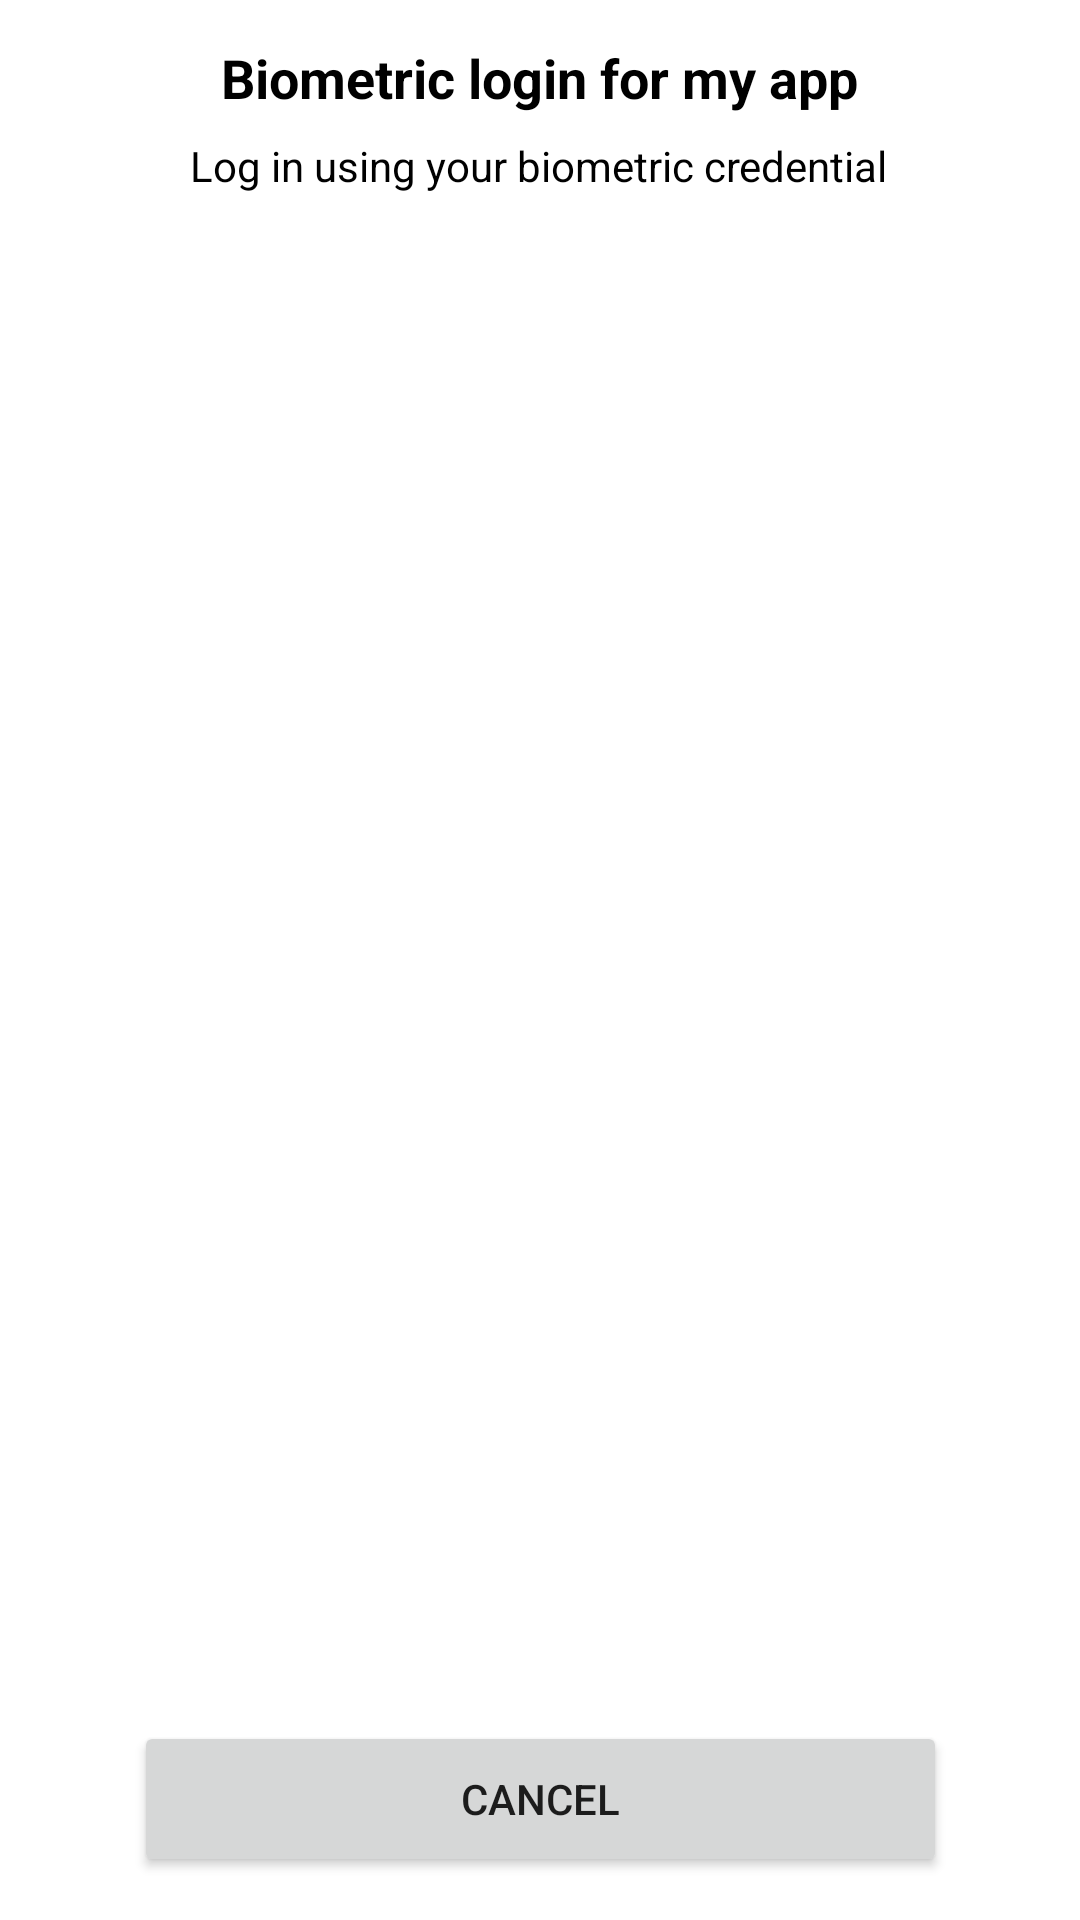

The Android layout XML behind this screen, and the referenced resources:
<!-- AndroidManifest.xml: application theme Theme.Basic_animation -->
<!-- res/layout/fragment_bottom_sheet_dialog.xml -->
<?xml version="1.0" encoding="utf-8"?>
<androidx.constraintlayout.widget.ConstraintLayout
    xmlns:android="http://schemas.android.com/apk/res/android"
    xmlns:app="http://schemas.android.com/apk/res-auto"
    xmlns:tools="http://schemas.android.com/tools"
    android:layout_width="match_parent"
    android:layout_height="match_parent"
    tools:context=".BottomSheetDialogFragment">


    <Button
        android:id="@+id/button2"
        android:layout_width="271dp"
        android:layout_height="52dp"
        android:layout_marginStart="8dp"
        android:layout_marginLeft="8dp"
        android:layout_marginEnd="8dp"
        android:layout_marginRight="8dp"
        android:layout_marginBottom="8dp"
        android:text="cancel"
        app:layout_constraintBottom_toBottomOf="parent"
        app:layout_constraintEnd_toEndOf="parent"
        app:layout_constraintStart_toStartOf="parent"
        app:layout_constraintTop_toBottomOf="@+id/imageView3"
        app:layout_constraintVertical_bias="0.97" />

    <ImageView
        android:id="@+id/imageView3"
        android:layout_width="wrap_content"
        android:layout_height="wrap_content"
        android:layout_marginBottom="112dp"
        android:adjustViewBounds="true"
        android:maxWidth="120dp"
        android:maxHeight="120dp"
        android:minWidth="80dp"
        android:minHeight="80dp"
        android:src="@drawable/finger_print"
        app:layout_constraintBottom_toBottomOf="parent"
        app:layout_constraintEnd_toEndOf="parent"
        app:layout_constraintHorizontal_bias="0.498"
        app:layout_constraintStart_toStartOf="parent"
        app:layout_constraintTop_toBottomOf="@+id/textView2"
        app:layout_constraintVertical_bias="0.581" />

    <TextView
        android:id="@+id/textView"
        android:layout_width="wrap_content"
        android:layout_height="wrap_content"
        android:text="Biometric login for my app"
        android:textColor="@color/black"
        android:textSize="18sp"
        android:textStyle="bold"
        app:layout_constraintBottom_toBottomOf="parent"
        app:layout_constraintEnd_toEndOf="parent"
        app:layout_constraintHorizontal_bias="0.498"
        app:layout_constraintStart_toStartOf="parent"
        app:layout_constraintTop_toTopOf="parent"
        app:layout_constraintVertical_bias="0.022" />

    <TextView
        android:id="@+id/textView2"
        android:layout_width="wrap_content"
        android:layout_height="wrap_content"
        android:text="Log in using your biometric credential"
        android:textColor="@color/black"
        android:textSize="14sp"
        app:layout_constraintBottom_toBottomOf="parent"
        app:layout_constraintEnd_toEndOf="parent"
        app:layout_constraintHorizontal_bias="0.498"
        app:layout_constraintStart_toStartOf="parent"
        app:layout_constraintTop_toBottomOf="@+id/textView"
        app:layout_constraintVertical_bias="0.013" />

</androidx.constraintlayout.widget.ConstraintLayout>
<!-- resources referenced by this layout -->
<resources>
  <style name="Theme.Basic_animation" parent="Theme.MaterialComponents.DayNight.DarkActionBar">
          
          <item name="colorPrimary">@color/purple_500</item>
          <item name="colorPrimaryVariant">@color/purple_700</item>
          <item name="colorOnPrimary">@color/white</item>
          
          <item name="colorSecondary">@color/teal_200</item>
          <item name="colorSecondaryVariant">@color/teal_700</item>
          <item name="colorOnSecondary">@color/black</item>
          
          <item name="android:statusBarColor" tools:targetApi="l">?attr/colorPrimaryVariant</item>
          
      </style>
  <!-- not gathered from this repository: default colours our renderer supplied (Android Studio template values) -->
  <color name="purple_500">#FF6200EE</color>
  <color name="purple_700">#FF3700B3</color>
  <color name="teal_200">#FF03DAC5</color>
  <color name="teal_700">#FF018786</color>
  <color name="black">#FF000000</color>
  <color name="white">#FFFFFFFF</color>
</resources>
